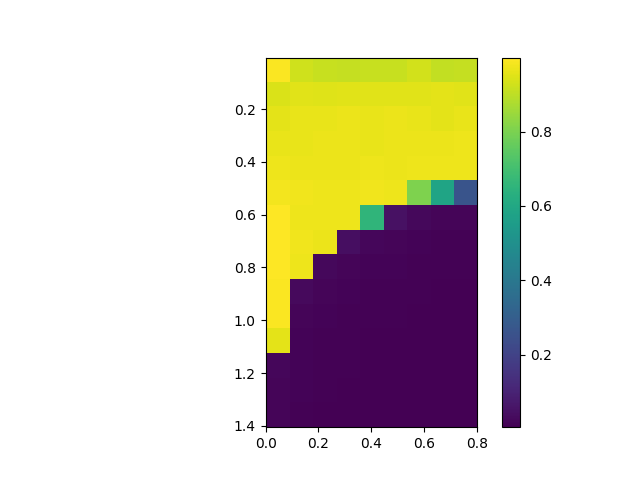

The data file committed next to this chart (first rows):
, 0.0, 0.1, 0.2, 0.30000000000000004, 0.4, 0.5, 0.6000000000000001, 0.7000000000000001, 0.8
0.005, 0.9934, 0.9278, 0.9162, 0.9101, 0.9163, 0.9164, 0.933, 0.9086, 0.9098
0.105, 0.9429, 0.9539, 0.9521, 0.9554, 0.9538, 0.9537, 0.9534, 0.9592, 0.9551
0.205, 0.9595, 0.9648, 0.9668, 0.9681, 0.9652, 0.9703, 0.9664, 0.9573, 0.9654
0.305, 0.9658, 0.9664, 0.97, 0.9709, 0.9672, 0.9695, 0.9707, 0.9707, 0.972
0.405, 0.9749, 0.9714, 0.9708, 0.97, 0.9751, 0.9712, 0.9746, 0.9754, 0.9732
0.505, 0.9804, 0.9765, 0.9725, 0.9755, 0.9763, 0.9746, 0.8085, 0.5864, 0.262
0.605, 0.999, 0.9749, 0.9754, 0.9746, 0.6547, 0.04954, 0.02533, 0.01925, 0.0168
0.705, 0.9981, 0.9777, 0.9688, 0.03997, 0.02195, 0.01682, 0.01386, 0.01265, 0.01189
0.805, 0.9968, 0.9748, 0.02801, 0.01918, 0.01457, 0.01312, 0.01123, 0.01043, 0.009585
0.905, 0.9935, 0.03008, 0.01778, 0.01387, 0.01163, 0.01031, 0.009574, 0.008752, 0.007957
1.005, 0.993, 0.01971, 0.01298, 0.01192, 0.01052, 0.009305, 0.008192, 0.007321, 0.006792
1.105, 0.9574, 0.0157, 0.01212, 0.009703, 0.008791, 0.00803, 0.007718, 0.006867, 0.006426
1.205, 0.02271, 0.01313, 0.01063, 0.008907, 0.007648, 0.007008, 0.006528, 0.006245, 0.005692
1.305, 0.0184, 0.01283, 0.009596, 0.008295, 0.007194, 0.006789, 0.006043, 0.005626, 0.005315
1.405, 0.01719, 0.01109, 0.008545, 0.007426, 0.006432, 0.005959, 0.005428, 0.005158, 0.004936
